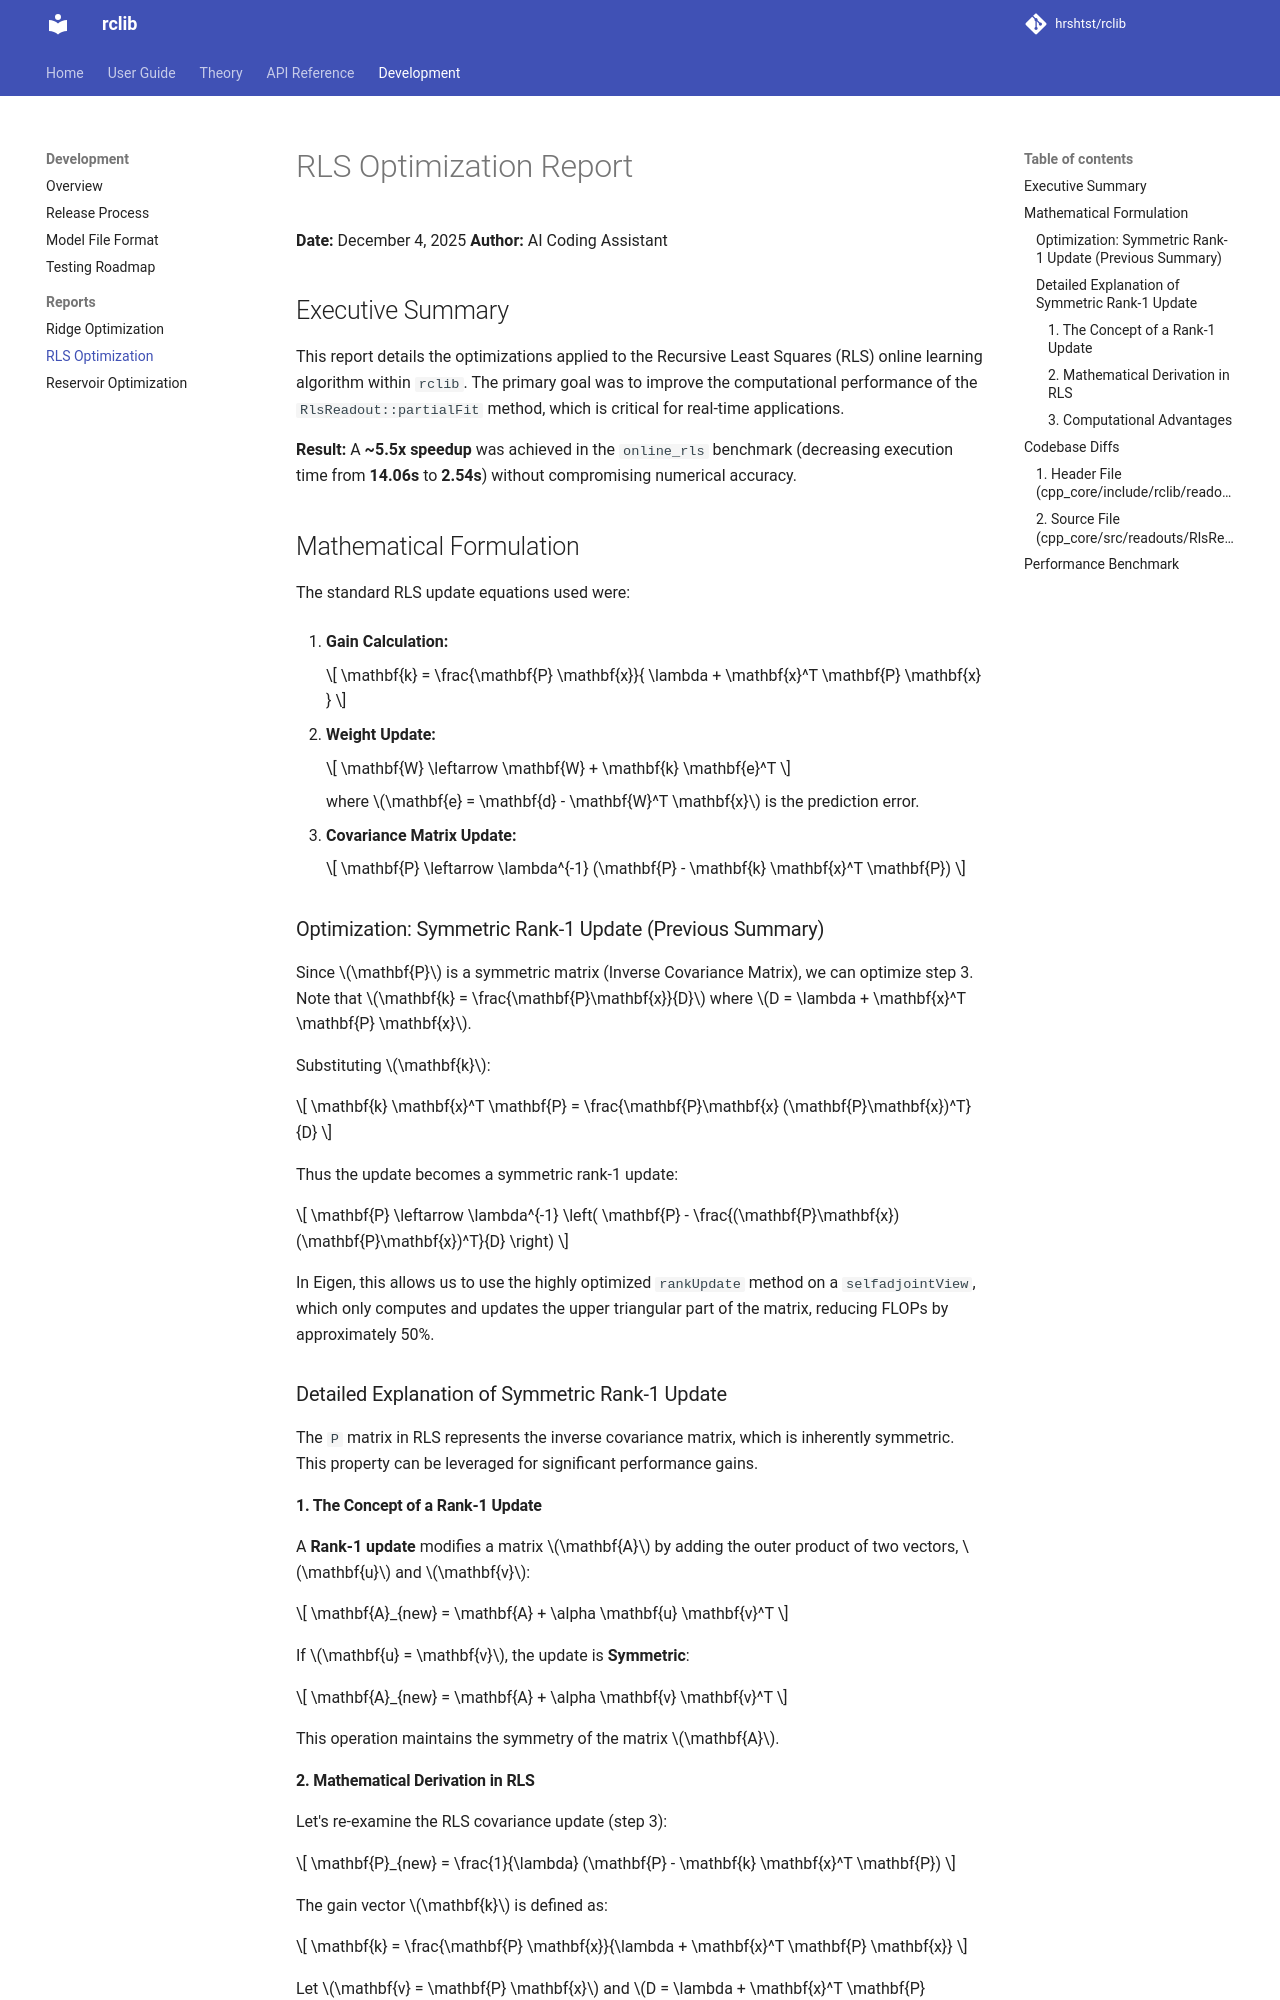

repository: hrshtst/rclib · page: development/reports/RLS_Optimization_Report/index.html · generator: mkdocs

# RLS Optimization Report

**Date:** December 4, 2025
**Author:** Gemini Agent

## Executive Summary

This report details the optimizations applied to the Recursive Least Squares (RLS) online learning algorithm within `rclib`. The primary goal was to improve the computational performance of the `RlsReadout::partialFit` method, which is critical for real-time applications.

**Result:** A **~5.5x speedup** was achieved in the `online_rls` benchmark (decreasing execution time from **14.06s** to **2.54s**) without compromising numerical accuracy.

## Mathematical Formulation

The standard RLS update equations used were:

1.  **Gain Calculation:**
    $$ \mathbf{k} = \frac{\mathbf{P} \mathbf{x}}{ \lambda + \mathbf{x}^T \mathbf{P} \mathbf{x} } $$
2.  **Weight Update:**
    $$ \mathbf{W} \leftarrow \mathbf{W} + \mathbf{k} \mathbf{e}^T $$
    where $\mathbf{e} = \mathbf{d} - \mathbf{W}^T \mathbf{x}$ is the prediction error.
3.  **Covariance Matrix Update:**
    $$ \mathbf{P} \leftarrow \lambda^{-1} (\mathbf{P} - \mathbf{k} \mathbf{x}^T \mathbf{P}) $$

### Optimization: Symmetric Rank-1 Update (Previous Summary)

Since $\mathbf{P}$ is a symmetric matrix (Inverse Covariance Matrix), we can optimize step 3. Note that $\mathbf{k} = \frac{\mathbf{P}\mathbf{x}}{D}$ where $D = \lambda + \mathbf{x}^T \mathbf{P} \mathbf{x}$.

Substituting $\mathbf{k}$:
$$ \mathbf{k} \mathbf{x}^T \mathbf{P} = \frac{\mathbf{P}\mathbf{x} (\mathbf{P}\mathbf{x})^T}{D} $$

Thus the update becomes a symmetric rank-1 update:
$$ \mathbf{P} \leftarrow \lambda^{-1} \left( \mathbf{P} - \frac{(\mathbf{P}\mathbf{x})(\mathbf{P}\mathbf{x})^T}{D} \right) $$

In Eigen, this allows us to use the highly optimized `rankUpdate` method on a `selfadjointView`, which only computes and updates the upper triangular part of the matrix, reducing FLOPs by approximately 50%.

### Detailed Explanation of Symmetric Rank-1 Update

The `P` matrix in RLS represents the inverse covariance matrix, which is inherently symmetric. This property can be leveraged for significant performance gains.

#### 1. The Concept of a Rank-1 Update

A **Rank-1 update** modifies a matrix $\mathbf{A}$ by adding the outer product of two vectors, $\mathbf{u}$ and $\mathbf{v}$:
$$ \mathbf{A}_{new} = \mathbf{A} + \alpha \mathbf{u} \mathbf{v}^T $$
If $\mathbf{u} = \mathbf{v}$, the update is **Symmetric**:
$$ \mathbf{A}_{new} = \mathbf{A} + \alpha \mathbf{v} \mathbf{v}^T $$
This operation maintains the symmetry of the matrix $\mathbf{A}$.
